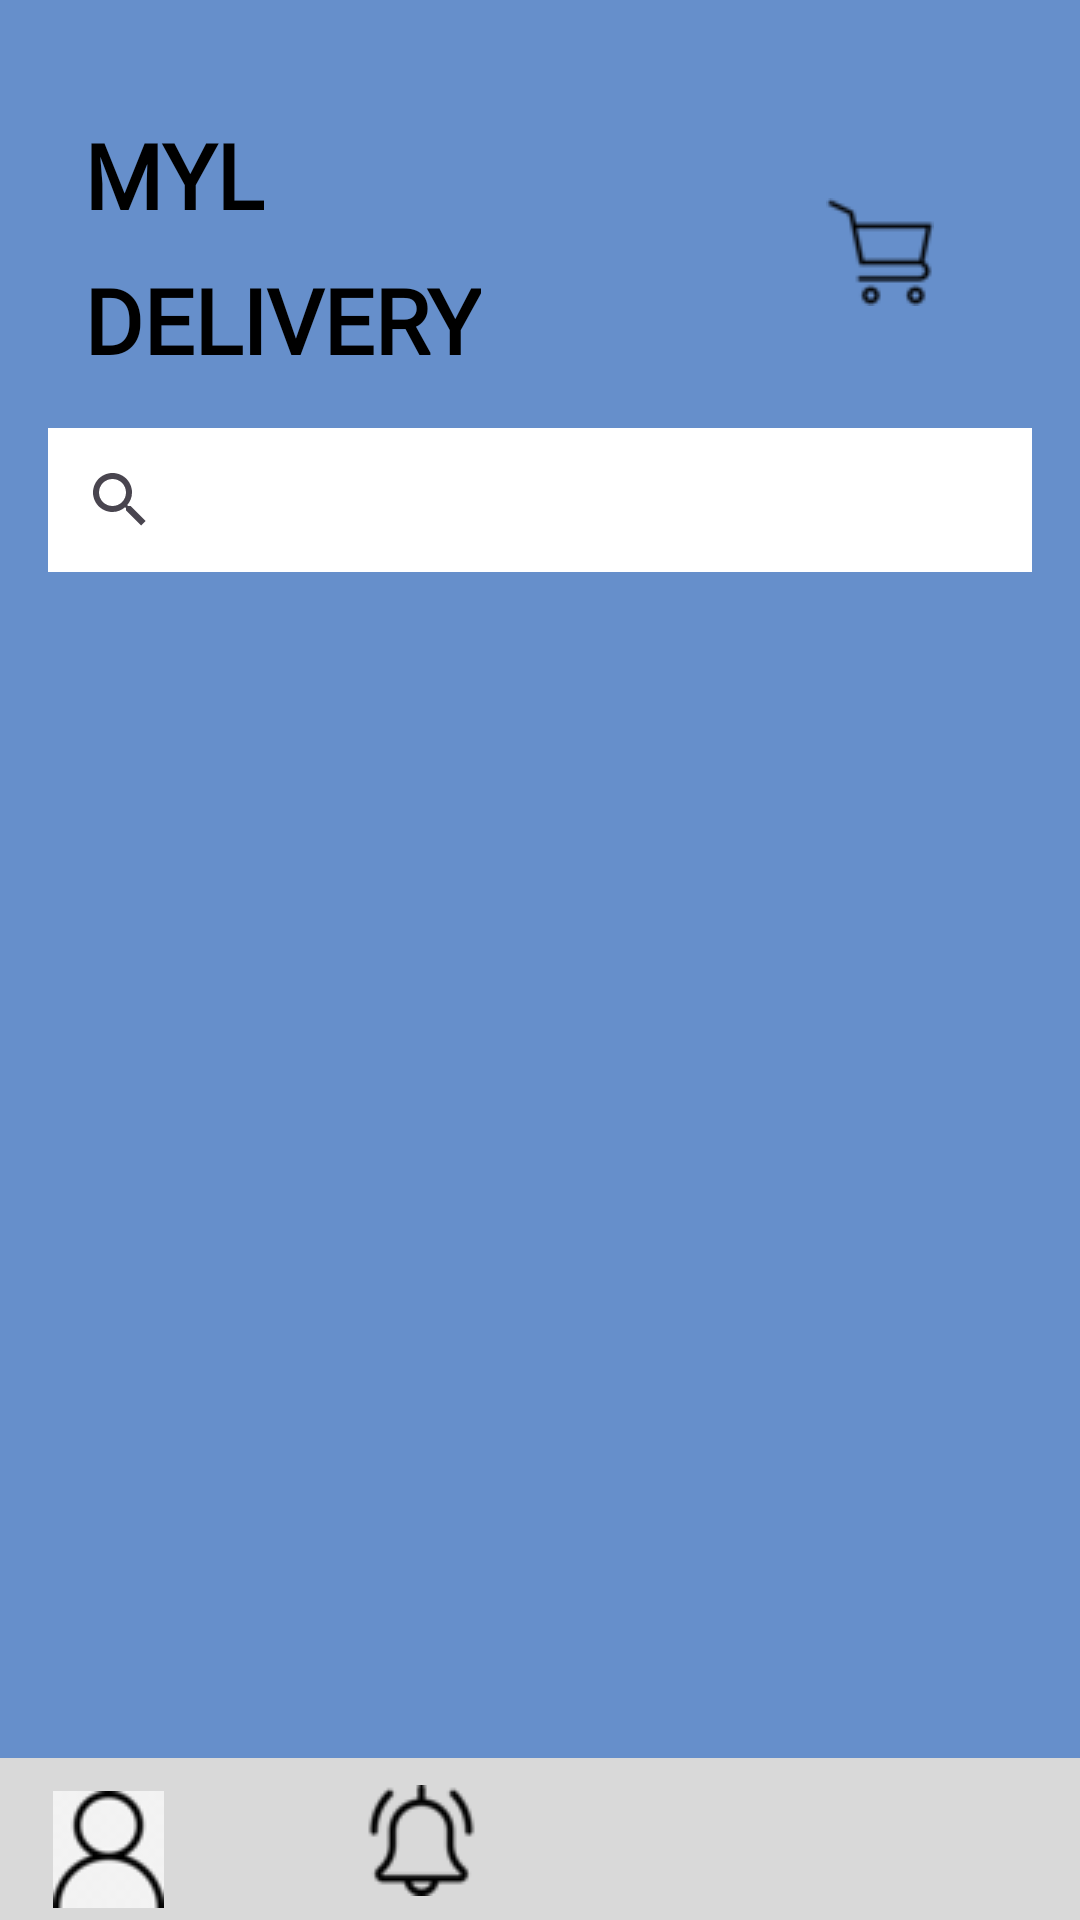

Android layout source for this screen:
<!-- AndroidManifest.xml: application theme Theme.MonApp1 -->
<!-- res/layout/produits.xml -->
<?xml version="1.0" encoding="utf-8"?>
<androidx.constraintlayout.widget.ConstraintLayout xmlns:android="http://schemas.android.com/apk/res/android"
    xmlns:app="http://schemas.android.com/apk/res-auto"
    xmlns:tools="http://schemas.android.com/tools"
    android:layout_width="match_parent"
    android:layout_height="match_parent"
    android:background="#668FCB"
    tools:context=".Produits">



    <TextView
        android:id="@+id/textView4"
        android:layout_width="wrap_content"
        android:layout_height="wrap_content"
        android:layout_marginStart="28dp"
        android:layout_marginTop="38dp"
        android:fontFamily="@font/itim"
        android:text="MYL"
        android:textColor="#000000"
        android:textSize="30sp"
        android:textStyle="bold"
        app:layout_constraintStart_toStartOf="parent"
        app:layout_constraintTop_toTopOf="parent" />

    <TextView
        android:id="@+id/textView5"
        android:layout_width="wrap_content"
        android:layout_height="wrap_content"
        android:layout_marginStart="28dp"
        android:layout_marginTop="8dp"
        android:fontFamily="@font/itim"
        android:text="DELIVERY"
        android:textColor="#000000"
        android:textSize="30sp"
        android:textStyle="bold"
        app:layout_constraintStart_toStartOf="parent"
        app:layout_constraintTop_toBottomOf="@+id/textView4" />

    <ImageButton
        android:id="@+id/btnPanier"
        android:layout_width="99dp"
        android:layout_height="92dp"
        android:layout_marginStart="110dp"
        android:layout_marginTop="38dp"
        android:layout_marginEnd="44dp"
        android:background="#00FFFFFF"
        app:layout_constraintEnd_toEndOf="parent"
        app:layout_constraintStart_toEndOf="@+id/textView5"
        app:layout_constraintTop_toTopOf="parent"
        app:srcCompat="@drawable/panierr" />

    <SearchView
        android:id="@+id/searchView"
        android:layout_width="0dp"
        android:layout_height="wrap_content"
        android:layout_marginStart="16dp"
        android:layout_marginTop="16dp"
        android:layout_marginEnd="16dp"
        android:background="#FFFFFF"
        app:layout_constraintEnd_toEndOf="parent"
        app:layout_constraintStart_toStartOf="parent"
        app:layout_constraintTop_toBottomOf="@+id/textView5"
        app:queryHint="Recherchez vos produits ici ..."
        app:iconifiedByDefault="false"/>

    <androidx.recyclerview.widget.RecyclerView
        android:id="@+id/recyclerViewProduits"
        android:layout_width="410dp"
        android:layout_height="431dp"
        android:layout_marginTop="16dp"
        app:layout_constraintEnd_toEndOf="parent"
        app:layout_constraintStart_toStartOf="parent"
        app:layout_constraintTop_toBottomOf="@+id/searchView" />

    <com.google.android.material.bottomnavigation.BottomNavigationView
        android:layout_width="412dp"
        android:layout_height="54dp"
        android:background="#D9D9D9"
        app:layout_constraintBottom_toBottomOf="parent"
        app:layout_constraintEnd_toEndOf="parent"
        app:layout_constraintHorizontal_bias="0.0"
        app:layout_constraintStart_toStartOf="parent"
         >

        <ImageButton
            android:id="@+id/btnCloche"
            android:layout_width="81dp"
            android:layout_height="55dp"
            android:layout_marginStart="100dp"
            android:background="#00FFFFFF"
            android:src="@drawable/cloche"
            app:layout_constraintStart_toStartOf="parent" />

        <ImageButton
            android:id="@+id/btnBonhomme"
            android:layout_width="72dp"
            android:layout_height="61dp"
            android:background="#00FFFFFF"
            android:src="@drawable/bonhomme" />

    </com.google.android.material.bottomnavigation.BottomNavigationView>


</androidx.constraintlayout.widget.ConstraintLayout>
<!-- resources referenced by this layout -->
<resources>
  <!-- drawable bonhomme: png bitmap (drawable, 1022 bytes) -->
  <!-- drawable cloche: png bitmap (drawable, 1145 bytes) -->
  <!-- drawable panierr: png bitmap (drawable, 1645 bytes) -->
  <style name="Theme.MonApp1" parent="Base.Theme.MonApp1" />
  <style name="Base.Theme.MonApp1" parent="Theme.Material3.DayNight.NoActionBar">
          
          
      </style>
</resources>
